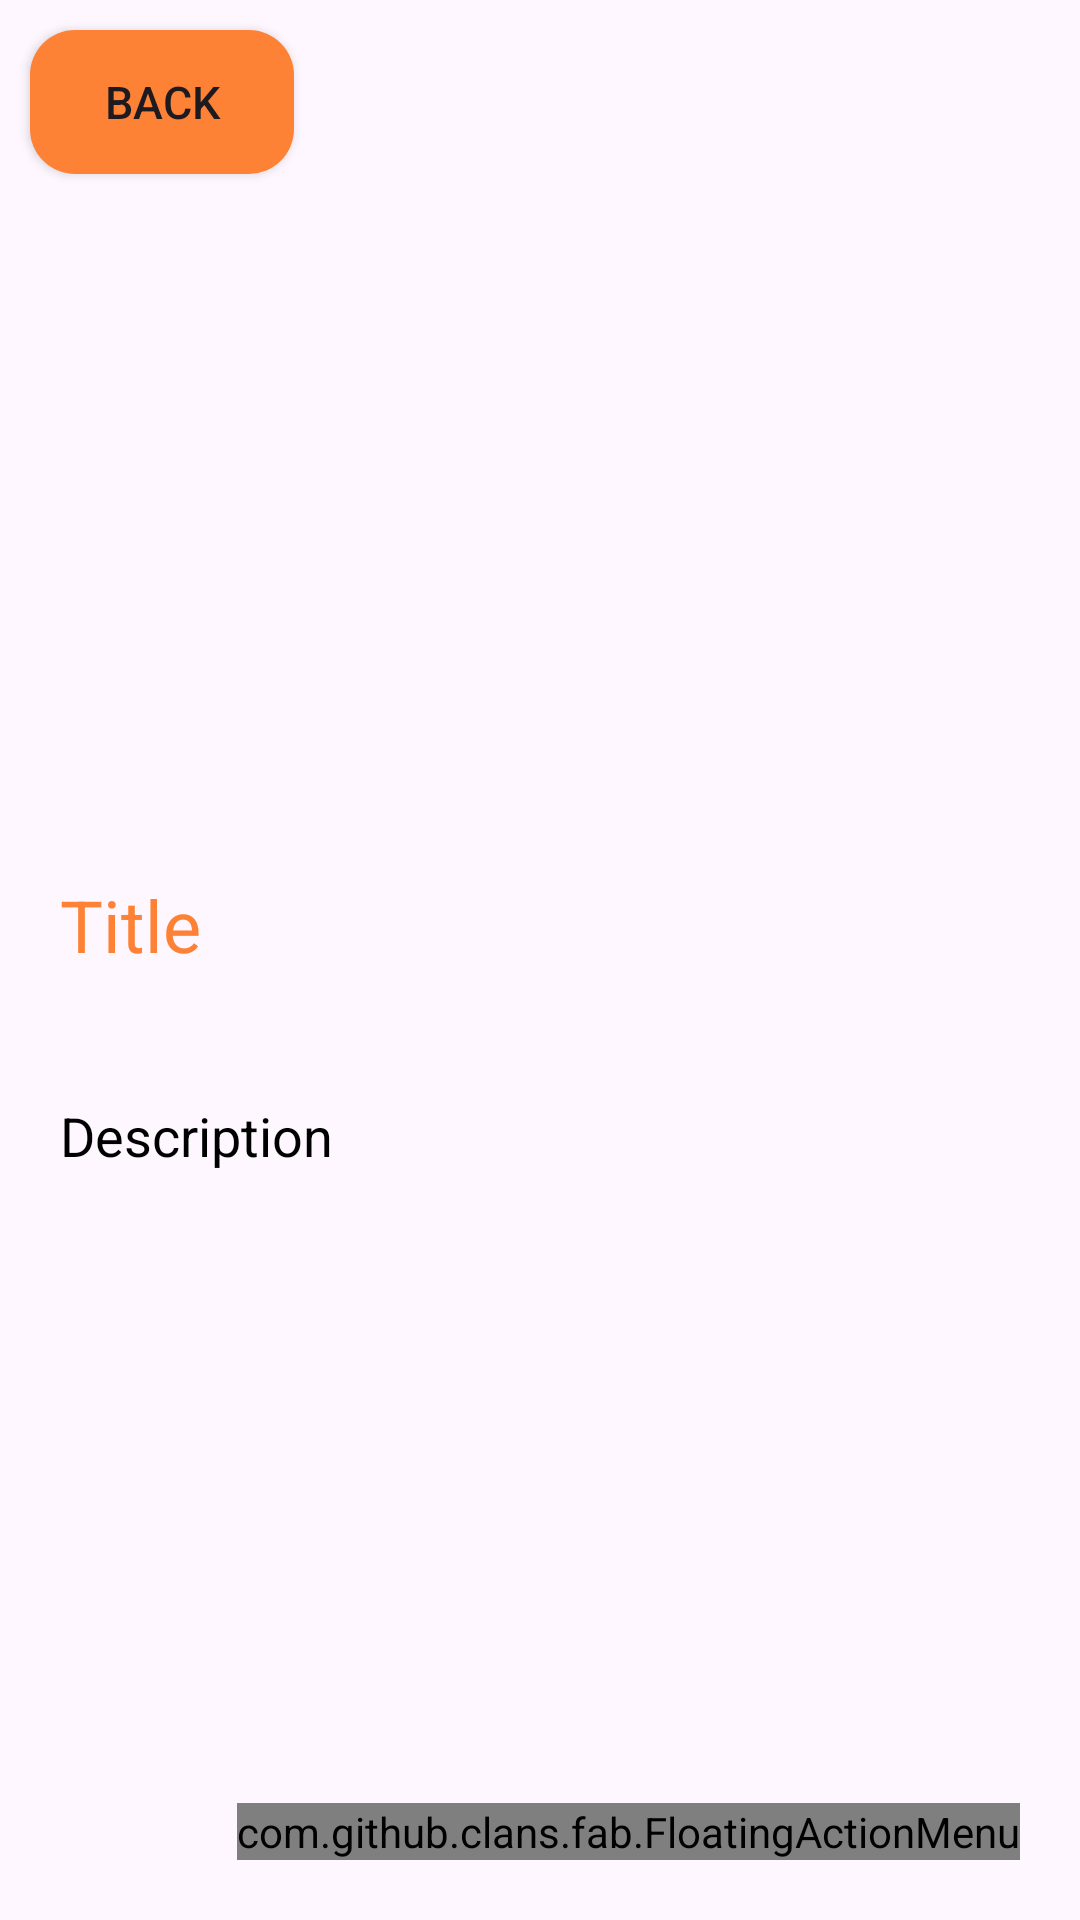

Produce the Android XML layout that renders to this screen, including the resource entries it uses.
<!-- AndroidManifest.xml: application theme Theme.Curcolgan -->
<!-- res/layout/activity_detail_post.xml -->
<?xml version="1.0" encoding="utf-8"?>
<LinearLayout
    xmlns:android="http://schemas.android.com/apk/res/android"
    xmlns:app="http://schemas.android.com/apk/res-auto"
    xmlns:tools="http://schemas.android.com/tools"
    android:layout_width="match_parent"
    android:layout_height="match_parent"
    android:orientation="vertical"
    tools:context=".DetailPostActivity">

    <Button
        android:id="@+id/back_button"
        android:layout_width="wrap_content"
        android:layout_height="wrap_content"
        android:text="back"
        android:textSize="15dp"
        android:layout_margin="10dp"
        android:textAlignment="gravity"
        android:background="@drawable/rounded_buttonorange"/>


    <ImageView
        android:layout_width="200dp"
        android:layout_height="200dp"
        android:id="@+id/detailImage"
        android:layout_marginTop="10dp"
        android:padding="8dp"
        android:layout_gravity="center"
        android:src="@drawable/post"
        android:scaleType="fitXY"/>

    <TextView
        android:layout_width="wrap_content"
        android:layout_height="wrap_content"
        android:id="@+id/detailTitle"
        android:text="Title"
        android:layout_marginTop="14dp"
        android:layout_marginStart="20dp"
        android:textSize="24sp"
        android:layout_gravity="start"
        android:layout_marginBottom="12dp"
        android:textColor="@color/Orange"/>

    <TextView
        android:layout_width="match_parent"
        android:layout_height="wrap_content"
        android:layout_marginTop="10dp"
        android:padding="20dp"
        android:text="Description"
        android:layout_gravity="center"
        android:id="@+id/detailDesc"
        android:textSize="18sp"
        android:textColor="@color/black"/>



    <RelativeLayout
        android:layout_width="match_parent"
        android:layout_height="match_parent">

        <com.github.clans.fab.FloatingActionMenu
            android:layout_width="wrap_content"
            android:layout_height="wrap_content"
            android:layout_alignParentBottom="true"
            android:layout_alignParentEnd="true"
            app:menu_fab_size="normal"
            android:layout_marginBottom="20dp"
            android:layout_marginEnd="20dp"
            app:menu_colorPressed="@color/Orange"
            app:menu_colorNormal="@color/Orange"
            app:menu_icon="@drawable/baseline_format_list_bulleted_24"
            app:menu_openDirection="up"
            app:menu_showShadow="true">

            <com.github.clans.fab.FloatingActionButton
                android:layout_width="wrap_content"
                android:layout_height="wrap_content"
                android:id="@+id/editButton"
                android:src="@drawable/baseline_mode_edit_outline_24"
                app:fab_showShadow="true"
                app:fab_colorNormal="@color/Orange"
                app:fab_size="mini"/>

            <com.github.clans.fab.FloatingActionButton
                android:layout_width="wrap_content"
                android:layout_height="wrap_content"
                android:id="@+id/deleteButton"
                android:src="@drawable/baseline_delete_24"
                app:fab_showShadow="true"
                app:fab_colorNormal="@color/red"
                app:fab_size="mini"/>

        </com.github.clans.fab.FloatingActionMenu>

    </RelativeLayout>

</LinearLayout>
<!-- resources referenced by this layout -->
<resources>
  <color name="Orange">#FE8235</color>
  <color name="black">#FF000000</color>
  <color name="red">#E91E1E</color>
  <!-- drawable rounded_buttonorange (drawable) -->
  <?xml version="1.0" encoding="utf-8"?>
  <shape xmlns:android="http://schemas.android.com/apk/res/android">
      <corners  android:radius="15dp"/>
      <solid android:color="#FE8235"></solid>
  </shape>
  <style name="Theme.Curcolgan" parent="Base.Theme.Curcolgan" />
  <style name="Base.Theme.Curcolgan" parent="Theme.Material3.DayNight.NoActionBar">
          <item name="colorPrimary">@color/Orange</item>
      </style>
</resources>
